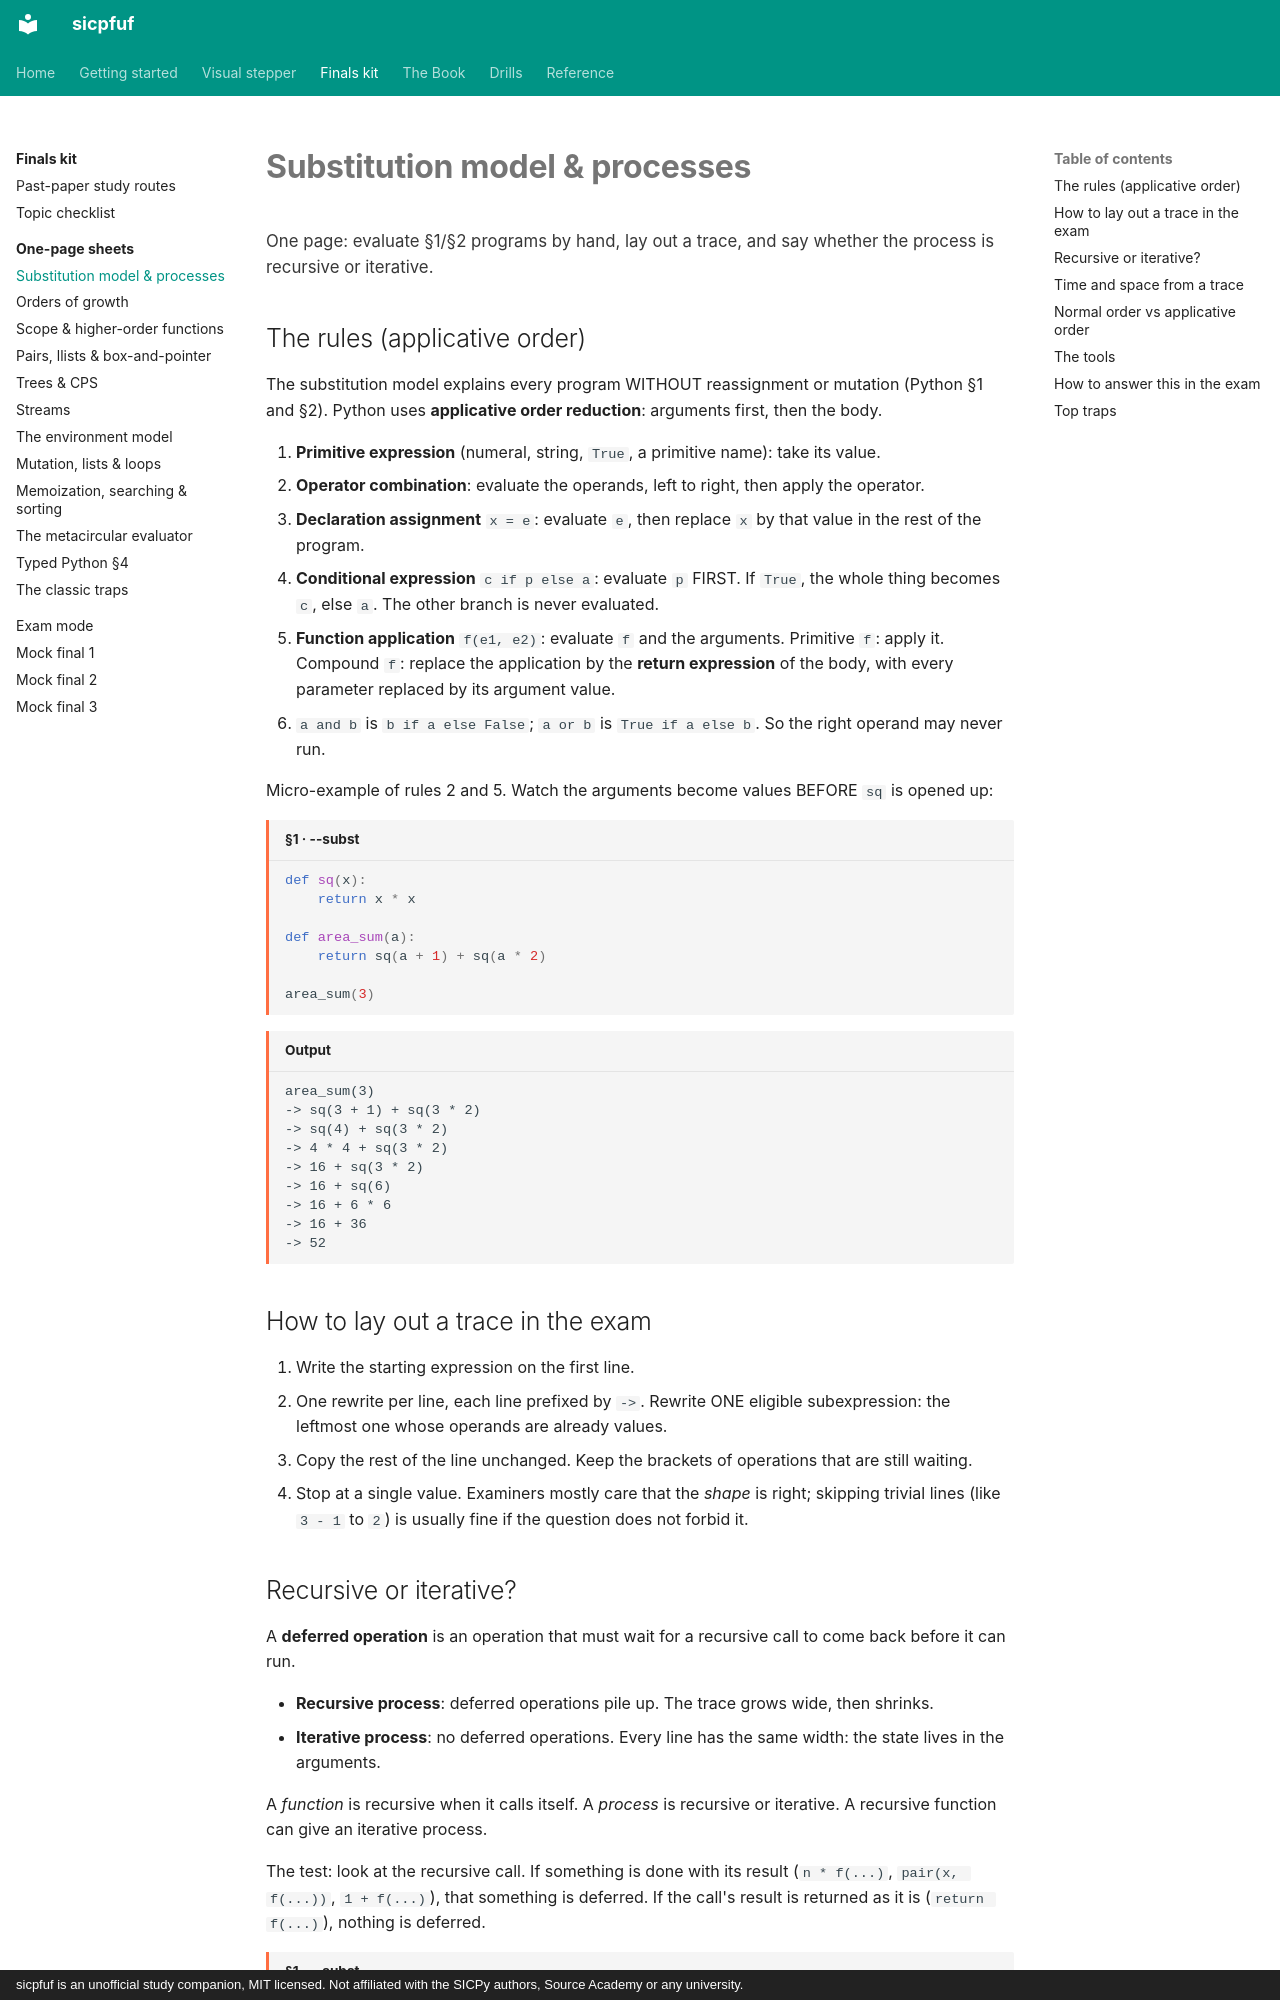

repository: Jay-Jay-Tee/sicpfuf · page: finals/sheets/substitution/index.html · generator: mkdocs · copyright: sicpfuf is an unofficial study companion, MIT licensed. Not affiliated with the SICPy authors, Source Academy or any university.

# Substitution model & processes

<p class="chapter-goal">One page: evaluate §1/§2 programs by hand, lay out a trace, and say whether the process is recursive or iterative.</p>

## The rules (applicative order)

The substitution model explains every program WITHOUT reassignment or mutation (Python §1 and §2).
Python uses **applicative order reduction**: arguments first, then the body.

1. **Primitive expression** (numeral, string, `True`, a primitive name): take its value.
2. **Operator combination**: evaluate the operands, left to right, then apply the operator.
3. **Declaration assignment** `x = e`: evaluate `e`, then replace `x` by that value in the rest of the program.
4. **Conditional expression** `c if p else a`: evaluate `p` FIRST. If `True`, the whole thing becomes `c`, else `a`. The other branch is never evaluated.
5. **Function application** `f(e1, e2)`: evaluate `f` and the arguments. Primitive `f`: apply it. Compound `f`: replace the application by the **return expression** of the body, with every parameter replaced by its argument value.
6. `a and b` is `b if a else False`; `a or b` is `True if a else b`. So the right operand may never run.

Micro-example of rules 2 and 5. Watch the arguments become values BEFORE `sq` is opened up:

```python title="§1 · --subst"
def sq(x):
    return x * x

def area_sum(a):
    return sq(a + 1) + sq(a * 2)

area_sum(3)
```
```text title="Output"
area_sum(3)
-> sq(3 + 1) + sq(3 * 2)
-> sq(4) + sq(3 * 2)
-> 4 * 4 + sq(3 * 2)
-> 16 + sq(3 * 2)
-> 16 + sq(6)
-> 16 + 6 * 6
-> 16 + 36
-> 52
```

## How to lay out a trace in the exam

1. Write the starting expression on the first line.
2. One rewrite per line, each line prefixed by `->`. Rewrite ONE eligible subexpression: the leftmost one whose operands are already values.
3. Copy the rest of the line unchanged. Keep the brackets of operations that are still waiting.
4. Stop at a single value. Examiners mostly care that the *shape* is right; skipping trivial lines (like `3 - 1` to `2`) is usually fine if the question does not forbid it.
